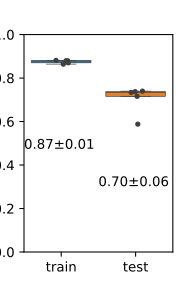

The data file committed next to this chart (first rows):
	drug	fold	source	correlation
7	All	1	fit	0.8701
15	All	2	fit	0.8791
23	All	3	fit	0.8811
31	All	4	fit	0.8796
39	All	5	fit	0.864
47	All	1	prediction	0.7374
55	All	2	prediction	0.7397
63	All	3	prediction	0.716
71	All	4	prediction	0.588
79	All	5	prediction	0.7338
